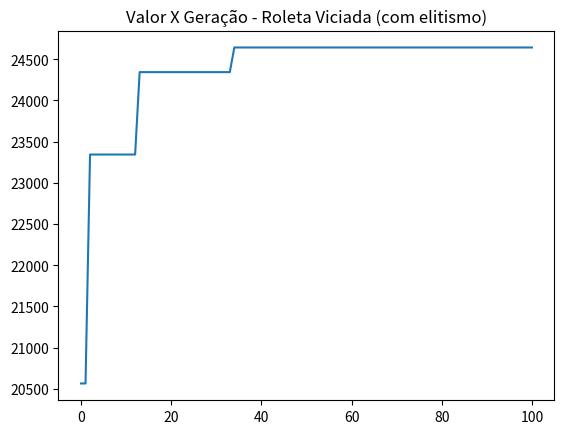

This figure's Python source:
from random import random, randint
import matplotlib.pyplot as plt

class Produto():
    def __init__(self, nome, espaco, valor):
        self.nome = nome
        self.espaco = espaco
        self.valor = valor
        
class Individuo():
    def __init__(self, espacos, valores, limite_espacos, geracao=0):
        self.espacos = espacos
        self.valores = valores
        self.limite_espacos = limite_espacos
        self.nota_avaliacao = 0
        self.espaco_usado = 0
        self.geracao = geracao
        self.cromossomo = []
        
        for i in range(len(espacos)):
            if random() < 0.5:
                self.cromossomo.append("0")
            else:
                self.cromossomo.append("1")
                
    def avaliacao(self):
        nota = 0
        soma_espacos = 0
        for i in range(len(self.cromossomo)):
           if self.cromossomo[i] == '1':
               nota += self.valores[i]
               soma_espacos += self.espacos[i]
        if soma_espacos > self.limite_espacos:
            nota = 1
        self.nota_avaliacao = nota
        self.espaco_usado = soma_espacos
        
    def crossover(self, outro_individuo):
        corte = round(random()  * len(self.cromossomo))
        
        filho1 = outro_individuo.cromossomo[0:corte] + self.cromossomo[corte::]
        filho2 = self.cromossomo[0:corte] + outro_individuo.cromossomo[corte::]
        
        filhos = [Individuo(self.espacos, self.valores, self.limite_espacos, self.geracao + 1),
                  Individuo(self.espacos, self.valores, self.limite_espacos, self.geracao + 1)]
        filhos[0].cromossomo = filho1
        filhos[1].cromossomo = filho2
        return filhos
    
    def mutacao(self, taxa_mutacao):
        #print("Antes %s " % self.cromossomo)
        for i in range(len(self.cromossomo)):
            if random() < taxa_mutacao:
                if self.cromossomo[i] == '1':
                    self.cromossomo[i] = '0'
                else:
                    self.cromossomo[i] = '1'
        #print("Depois %s " % self.cromossomo)
        return self
        
class AlgoritmoGenetico():
    def __init__(self, tamanho_populacao):
        self.tamanho_populacao = tamanho_populacao
        self.populacao = []
        self.geracao = 0
        self.melhor_solucao = 0
        self.lista_solucoes = []
        
    def inicializa_populacao(self, espacos, valores, limite_espacos):
        for i in range(self.tamanho_populacao):
            self.populacao.append(Individuo(espacos, valores, limite_espacos))
        self.melhor_solucao = self.populacao[0]
        
    def ordena_populacao(self):
        self.populacao = sorted(self.populacao,
                                key = lambda populacao: populacao.nota_avaliacao,
                                reverse = True)
        
    def melhor_individuo(self, individuo):
        if individuo.nota_avaliacao > self.melhor_solucao.nota_avaliacao:
            self.melhor_solucao = individuo
            
    def soma_avaliacoes(self):
        soma = 0
        for individuo in self.populacao:
           soma += individuo.nota_avaliacao
        return soma
    
    def seleciona_pai_roleta_viciada(self, soma_avaliacao):
        lista_de_sorteio = []
        lista_de_probabilidades = []
        for individuo in self.populacao:
            individuo_probabilidade = individuo.nota_avaliacao / soma_avaliacao
            lista_de_probabilidades.append(individuo_probabilidade)
        for probabilidade in lista_de_probabilidades:
            for i in range(int(probabilidade * 100)):
                lista_de_sorteio.append(lista_de_probabilidades.index(probabilidade))
        return lista_de_sorteio[randint(0, len(lista_de_sorteio) - 1)]
    
    def visualiza_geracao(self):
        melhor = self.populacao[0]
        print("G:%s -> Valor: %s Espaço: %s Cromossomo: %s" % (self.populacao[0].geracao,
                                                               melhor.nota_avaliacao,
                                                               melhor.espaco_usado,
                                                               melhor.cromossomo))
    
    def resolver(self, taxa_mutacao, numero_geracoes, espacos, valores, limite_espacos):
        self.inicializa_populacao(espacos, valores, limite_espacos)
        
        for individuo in self.populacao:
            individuo.avaliacao()
        
        self.ordena_populacao()
        self.melhor_solucao = self.populacao[0]
        self.lista_solucoes.append(self.melhor_solucao.nota_avaliacao)
        
        self.visualiza_geracao()
        
        for geracao in range(numero_geracoes):
            soma_avaliacao = self.soma_avaliacoes()
            nova_populacao = [self.populacao[0]] # mantém melhor indivíduo da geração atual
            
            for individuos_gerados in range(0, self.tamanho_populacao-1, 2):
                pai1 = self.seleciona_pai_roleta_viciada(soma_avaliacao)
                pai2 = self.seleciona_pai_roleta_viciada(soma_avaliacao)
                
                filhos = self.populacao[pai1].crossover(self.populacao[pai2])
                
                nova_populacao.append(filhos[0].mutacao(taxa_mutacao))
                nova_populacao.append(filhos[1].mutacao(taxa_mutacao))
            
            self.populacao = list(nova_populacao)
            
            for individuo in self.populacao:
                individuo.avaliacao()
            
            self.ordena_populacao()
            
            self.visualiza_geracao()
            
            melhor = self.populacao[0]
            self.lista_solucoes.append(melhor.nota_avaliacao)
            self.melhor_individuo(melhor)
        
        print("\nMelhor solução -> G: %s Valor: %s Espaço: %s Cromossomo: %s" %
              (self.melhor_solucao.geracao,
               self.melhor_solucao.nota_avaliacao,
               self.melhor_solucao.espaco_usado,
               self.melhor_solucao.cromossomo))
        
        return self.melhor_solucao.cromossomo
        
        
if __name__ == '__main__':
    lista_produtos = []
    lista_produtos.append(Produto("Geladeira Dako", 0.751, 999.90))
    lista_produtos.append(Produto("Iphone 6", 0.0000899, 2911.12))
    lista_produtos.append(Produto("TV 55' ", 0.400, 4346.99))
    lista_produtos.append(Produto("TV 50' ", 0.290, 3999.90))
    lista_produtos.append(Produto("TV 42' ", 0.200, 2999.00))
    lista_produtos.append(Produto("Notebook Dell", 0.00350, 2499.90))
    lista_produtos.append(Produto("Ventilador Panasonic", 0.496, 199.90))
    lista_produtos.append(Produto("Microondas Electrolux", 0.0424, 308.66))
    lista_produtos.append(Produto("Microondas LG", 0.0544, 429.90))
    lista_produtos.append(Produto("Microondas Panasonic", 0.0319, 299.29))
    lista_produtos.append(Produto("Geladeira Brastemp", 0.635, 849.00))
    lista_produtos.append(Produto("Geladeira Consul", 0.870, 1199.89))
    lista_produtos.append(Produto("Notebook Lenovo", 0.498, 1999.90))
    lista_produtos.append(Produto("Notebook Asus", 0.527, 3999.00))
    
    espacos = []
    valores = []
    nomes = []
    for produto in lista_produtos:
        espacos.append(produto.espaco)
        valores.append(produto.valor)
        nomes.append(produto.nome)
    limite = 3
    tamanho_populacao = 20
    taxa_mutacao = 0.01
    numero_geracoes = 100
    ag = AlgoritmoGenetico(tamanho_populacao)
    resultado = ag.resolver(taxa_mutacao, numero_geracoes, espacos, valores, limite)
    for i in range(len(lista_produtos)):
        if resultado[i] == '1':
            print("Nome: %s R$ %s " % (lista_produtos[i].nome,
                                       lista_produtos[i].valor))
            
    
    #for valor in ag.lista_solucoes:
    #    print(valor)
    valor_total = 0
    for valor in valores:
        valor_total += valor
    print("Valor Máximo Possível: %s" % valor_total)
    plt.plot(ag.lista_solucoes)
    plt.title("Valor X Geração - Roleta Viciada (com elitismo)")
    plt.show() 